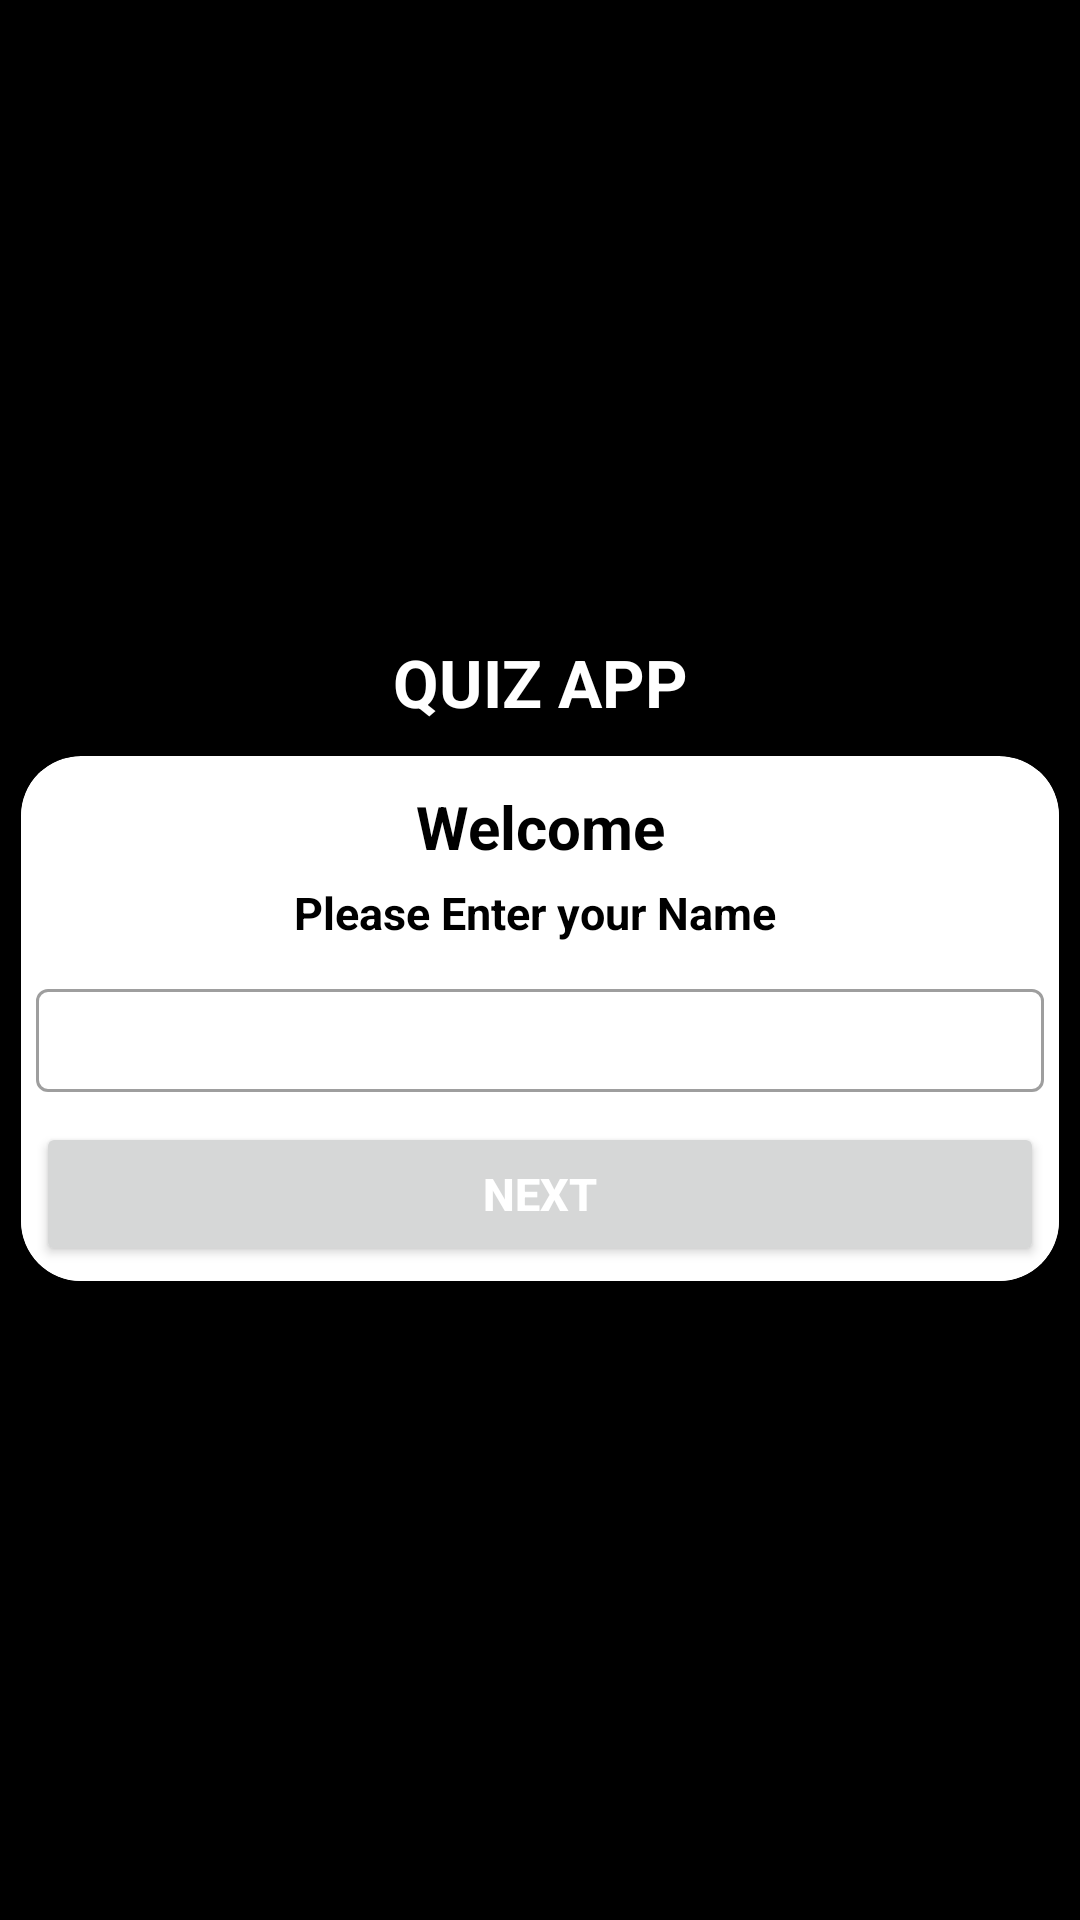

This screen was rendered from an Android layout file. Write that file and the resources it references.
<!-- AndroidManifest.xml: application theme Theme.MyApp -->
<!-- res/layout/activity_main.xml -->
<?xml version="1.0" encoding="utf-8"?>
<LinearLayout xmlns:android="http://schemas.android.com/apk/res/android"
    xmlns:app="http://schemas.android.com/apk/res-auto"
    xmlns:tools="http://schemas.android.com/tools"
    android:layout_width="match_parent"
    android:layout_height="match_parent"
    tools:context=".MainActivity"
    android:orientation="vertical"
    android:background="@color/black"
    android:gravity="center"
    android:padding="7dp">
    <TextView
        android:layout_width="match_parent"
        android:layout_height="wrap_content"
        android:text="@string/quiz_app"
        android:textSize="22sp"
        android:gravity="center"
        android:textColor="@color/white"

        android:textStyle="bold"
        />
    <androidx.cardview.widget.CardView
        android:layout_width="match_parent"
        android:layout_height="wrap_content"
        android:elevation="5dp"
        android:layout_marginTop="10dp"
        app:cardCornerRadius="20dp">
        <LinearLayout
            android:layout_width="match_parent"
            android:layout_height="wrap_content"
            android:orientation="vertical"
            android:padding="5dp"
            android:layout_marginTop="5dp"
            android:background="@color/white"
            >
            <TextView
                android:layout_width="match_parent"
                android:layout_height="wrap_content"
                android:textStyle="bold"
                android:text="Welcome"
                android:textSize="20sp"
                android:textColor="@color/black"
                android:gravity="center"/>

            <TextView
                android:layout_width="match_parent"
                android:layout_height="wrap_content"
                android:text="Please Enter your Name "
                android:textSize="15sp"
                android:textColor="@color/black"
                android:gravity="center"
                android:textStyle="bold"
                android:layout_marginTop="5dp" />

            <com.google.android.material.textfield.TextInputLayout

                android:layout_width="match_parent"
                android:layout_height="wrap_content"
                style="@style/Widget.MaterialComponents.TextInputLayout.OutlinedBox"
                android:layout_marginTop="10dp"
                >

                <androidx.appcompat.widget.AppCompatEditText
                    android:id="@+id/input"
                    android:layout_width="match_parent"
                    android:layout_height="wrap_content"
                    android:layout_marginTop="15dp"
                    android:gravity="center"
                    android:padding="5dp"
                    android:textSize="18sp"
                    tools:ignore="TouchTargetSizeCheck,SpeakableTextPresentCheck" />
            </com.google.android.material.textfield.TextInputLayout>
            <Button
                android:id="@+id/button"
                android:layout_width="match_parent"
                android:layout_height="wrap_content"
                android:layout_marginTop="10dp"
                android:textColor="@color/white"
                android:text="Next"
                android:textSize="15sp"
                android:textStyle="bold"/>
        </LinearLayout>
    </androidx.cardview.widget.CardView>

</LinearLayout>
<!-- resources referenced by this layout -->
<resources>
  <string name="quiz_app">QUIZ APP</string>
  <style name="Theme.MyApp" parent="Theme.MaterialComponents.Light.NoActionBar">
          
          <item name="colorPrimary">@color/purple_500</item>
          <item name="colorPrimaryVariant">@color/black</item>
          <item name="colorOnPrimary">@color/white</item>
          
          <item name="colorSecondary">@color/teal_200</item>
          <item name="colorSecondaryVariant">@color/teal_700</item>
          <item name="colorOnSecondary">@color/black</item>
          
          <item name="android:statusBarColor" tools:targetApi="l">?attr/colorPrimaryVariant</item>
          
      </style>
  <!-- not gathered from this repository: default colours our renderer supplied (Android Studio template values) -->
  <color name="purple_500">#FF6200EE</color>
  <color name="teal_200">#FF03DAC5</color>
  <color name="teal_700">#FF018786</color>
  <color name="black">#FF000000</color>
  <color name="white">#FFFFFFFF</color>
</resources>
